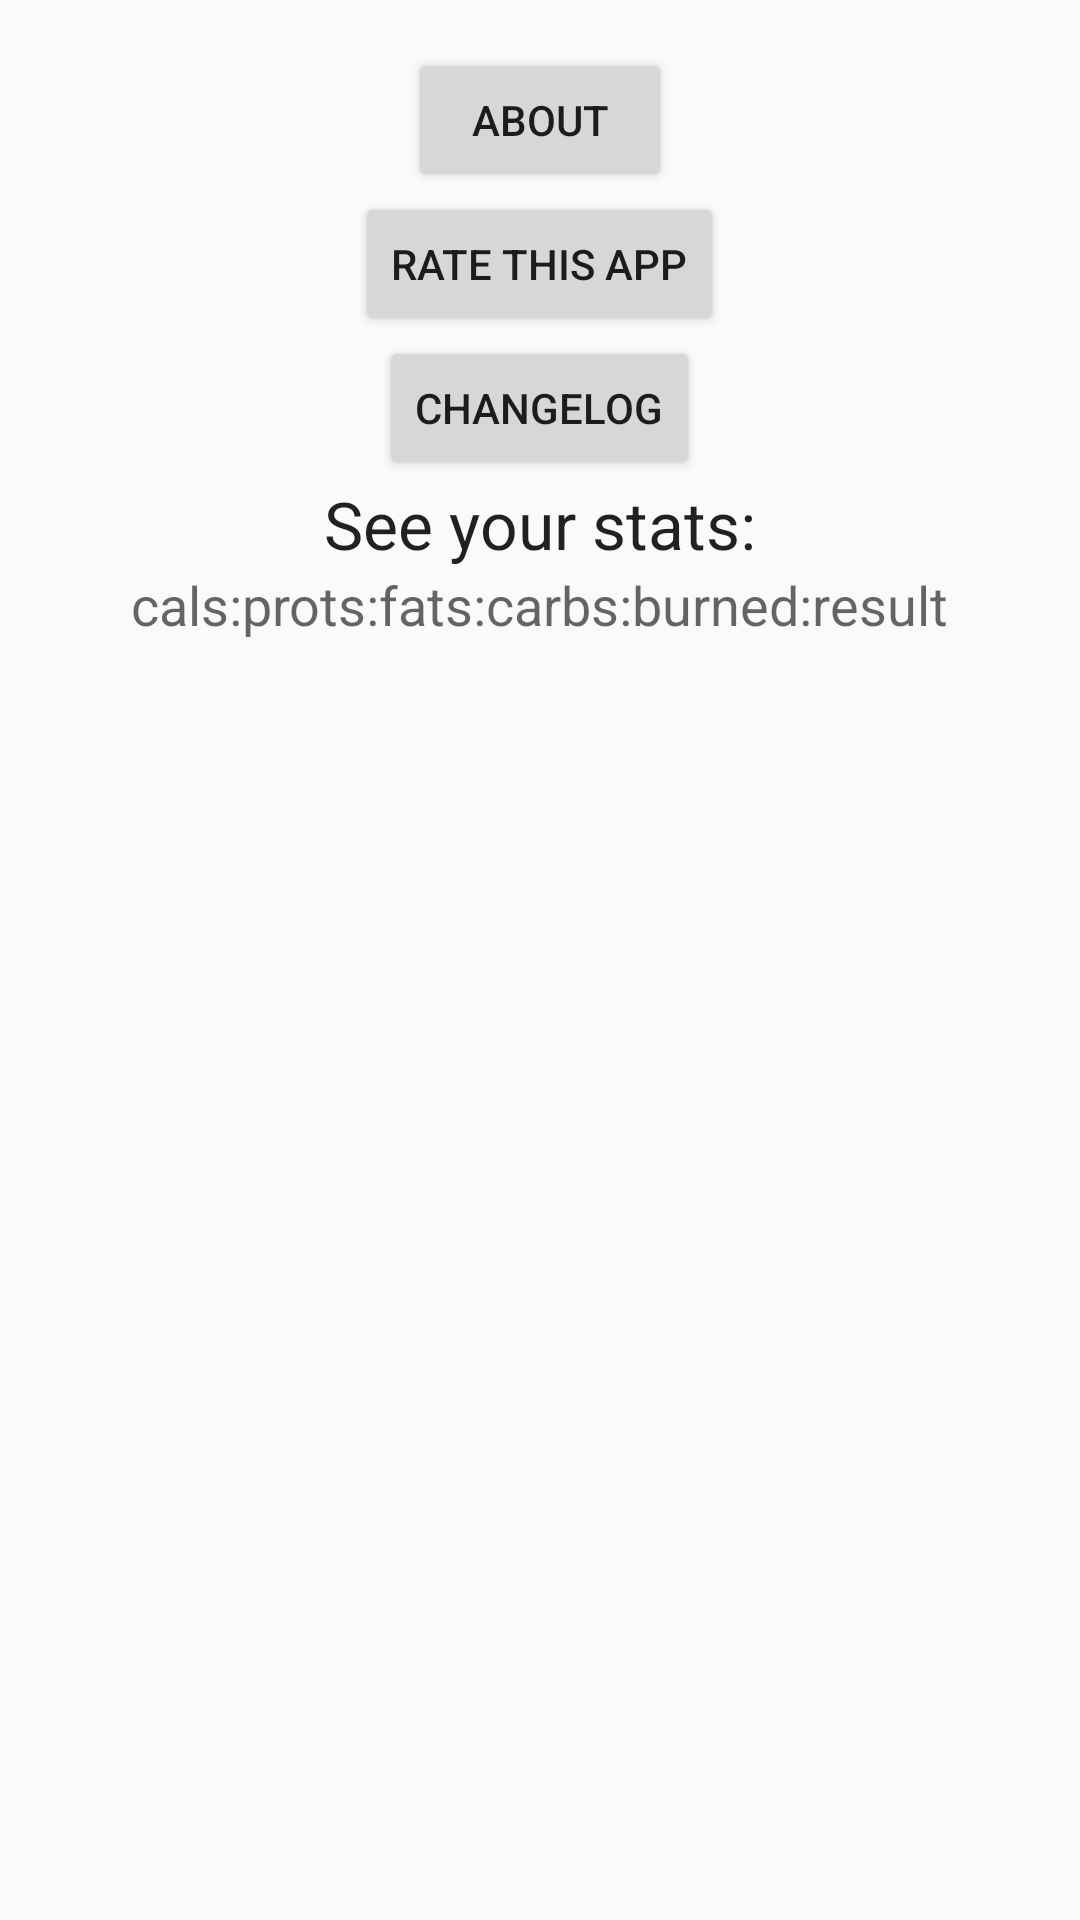

Reconstruct the res/layout file that produces this screen, plus the resources it refers to.
<!-- AndroidManifest.xml: application theme Theme.AppCompat.Light.NoActionBar -->
<!-- res/layout/activity_information.xml -->
<?xml version="1.0" encoding="utf-8"?>
<LinearLayout xmlns:android="http://schemas.android.com/apk/res/android"
    xmlns:tools="http://schemas.android.com/tools"
    android:layout_width="match_parent"
    android:layout_height="match_parent"
    android:paddingBottom="@dimen/activity_vertical_margin"
    android:paddingLeft="@dimen/activity_horizontal_margin"
    android:paddingRight="@dimen/activity_horizontal_margin"
    android:paddingTop="@dimen/activity_vertical_margin"
    android:orientation="vertical"
    tools:context="com.alexandersamtsov.newcaloriescounter.Information">

    <Button
        android:layout_width="wrap_content"
        android:layout_height="wrap_content"
        android:text="@string/information_about_button"
        android:id="@+id/information_about_button"
        android:layout_gravity="center"/>

    <Button
        android:layout_width="wrap_content"
        android:layout_height="wrap_content"
        android:text="@string/information_rate_this_app"
        android:id="@+id/information_rate_this_app_btn"
        android:layout_gravity="center"/>

    <Button
        android:layout_width="wrap_content"
        android:layout_height="wrap_content"
        android:text="@string/information_updates_log"
        android:id="@+id/information_updates_log"
        android:layout_gravity="center"/>

    <TextView
        android:layout_width="wrap_content"
        android:layout_height="wrap_content"
        android:textAppearance="?android:attr/textAppearanceLarge"
        android:text="@string/information_stats_label"
        android:id="@+id/information_stats_label"
        android:layout_gravity="center"/>

    <TextView
        android:layout_width="wrap_content"
        android:layout_height="wrap_content"
        android:textAppearance="?android:attr/textAppearanceMedium"
        android:text="@string/information_result_label"
        android:id="@+id/information_result_label"
        android:layout_gravity="center"/>

    <TextView
        android:layout_width="wrap_content"
        android:layout_height="wrap_content"
        android:textSize="12sp"
        android:textAppearance="?android:attr/textAppearanceSmall"
        android:text=""
        android:id="@+id/information_result_total_label"
        android:layout_gravity="center"/>

    <ListView
        android:layout_width="match_parent"
        android:layout_height="wrap_content"
        android:id="@+id/information_result_history" />


</LinearLayout>
<!-- resources referenced by this layout -->
<resources>
  <dimen name="activity_horizontal_margin">16dp</dimen>
  <dimen name="activity_vertical_margin">16dp</dimen>
  <string name="information_about_button">About</string>
  <string name="information_rate_this_app">rate this app</string>
  <string name="information_result_label">cals:prots:fats:carbs:burned:result</string>
  <string name="information_stats_label">See your stats:</string>
  <string name="information_updates_log">changelog</string>
</resources>
